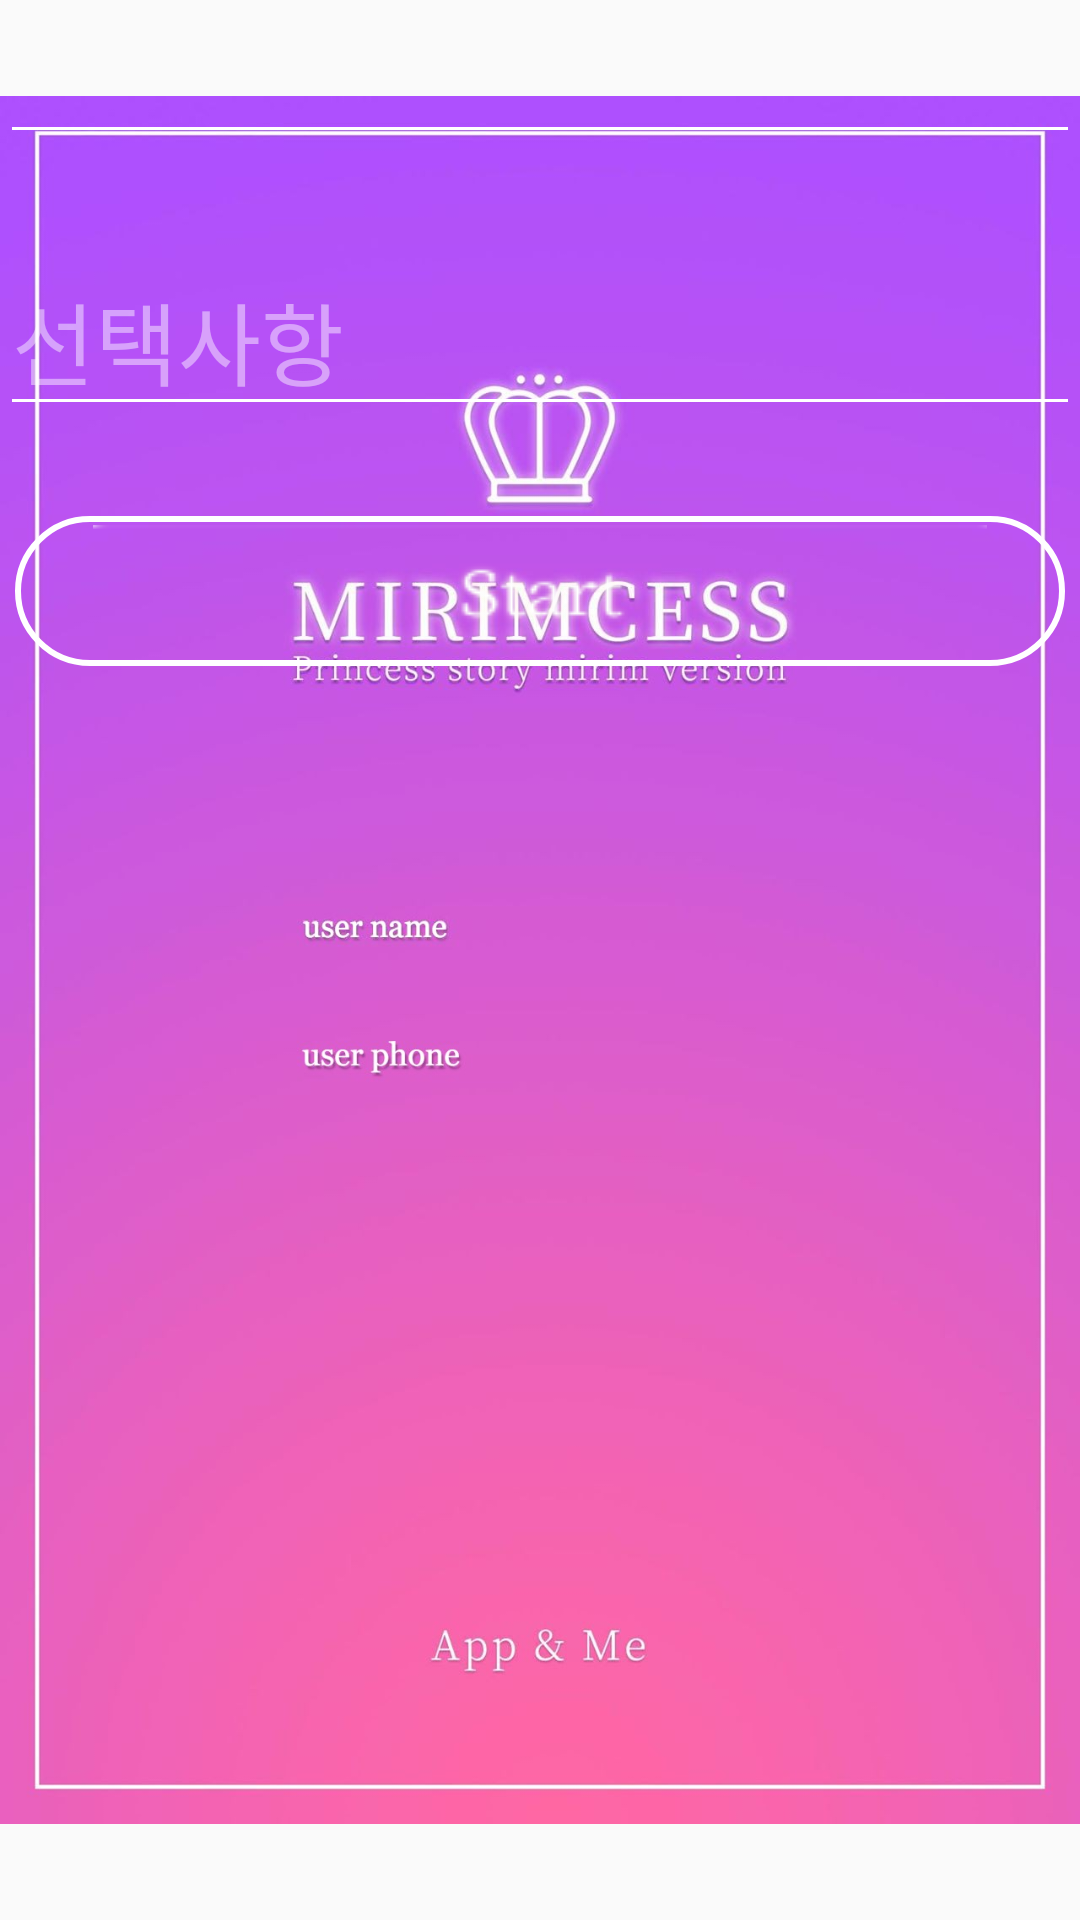

Write the Android layout XML for this screen, with the resource values it uses.
<!-- AndroidManifest.xml: application theme AppTheme -->
<!-- res/layout/activity_main.xml -->
<?xml version="1.0" encoding="utf-8"?>

<androidx.constraintlayout.widget.ConstraintLayout
    xmlns:android="http://schemas.android.com/apk/res/android"
    xmlns:app="http://schemas.android.com/apk/res-auto"
    xmlns:tools="http://schemas.android.com/tools"
    android:layout_width="match_parent"
    android:layout_height="match_parent"
    android:orientation="vertical"
    tools:context=".MainActivity" >

    <ImageView
        android:id="@+id/imageView2"
        android:layout_width="match_parent"
        android:layout_height="match_parent"
        app:layout_constraintBottom_toBottomOf="parent"
        app:layout_constraintEnd_toEndOf="parent"
        app:layout_constraintStart_toStartOf="parent"
        app:layout_constraintTop_toTopOf="parent"
        android:src="@drawable/start" />

    <EditText
        android:id="@+id/editText"
        android:layout_width="360dp"
        android:layout_height="wrap_content"
        android:layout_marginBottom="30dp"
        android:ems="10"
        android:inputType="textPersonName"
        android:textColor="#FFFFFF"
        android:textColorHint="#76FFFFFF"
        android:textSize="30sp"
        android:theme="@style/EditTheme"
        app:layout_constraintBottom_toTopOf="@+id/editText2"
        app:layout_constraintEnd_toEndOf="parent"
        app:layout_constraintStart_toStartOf="parent" />

    <EditText
        android:id="@+id/editText2"
        android:layout_width="360dp"
        android:layout_height="wrap_content"
        android:layout_marginBottom="30dp"
        android:ems="10"
        android:inputType="textPersonName"
        android:textColor="#FFFFFF"
        android:textColorHint="#76FFFFFF"
        android:hint="선택사항"
        android:textSize="30sp"
        android:theme="@style/EditTheme"
        app:layout_constraintBottom_toTopOf="@+id/start"
        app:layout_constraintEnd_toEndOf="parent"
        app:layout_constraintStart_toStartOf="parent" />

    <ImageButton
        android:id="@+id/start"
        android:layout_width="350dp"
        android:layout_height="50dp"
        android:layout_marginBottom="418dp"
        app:srcCompat="@drawable/start_btn"
        android:textColor="@drawable/start_text_custom"
        android:background="@drawable/start_custom"
        app:layout_constraintBottom_toBottomOf="parent"
        app:layout_constraintEnd_toEndOf="parent"
        app:layout_constraintStart_toStartOf="parent" />


</androidx.constraintlayout.widget.ConstraintLayout>
<!-- resources referenced by this layout -->
<resources>
  <!-- drawable start: jpg bitmap (drawable, 76900 bytes) -->
  <!-- drawable start_btn: png bitmap (drawable, 3076 bytes) -->
  <!-- drawable start_custom (drawable) -->
  <?xml version="1.0" encoding="utf-8"?>
  
  <selector xmlns:android="http://schemas.android.com/apk/res/android">
      <item android:state_pressed="true">
          <shape>
              
              <solid android:color="@color/btn"/>
              
              <stroke android:width="2dp" android:color="#4b4c4c"/>
              
              <corners android:bottomLeftRadius="210dp" android:bottomRightRadius="210dp" android:topLeftRadius="210dp" android:topRightRadius="210dp"/>
          </shape>
      </item>
      <item android:state_pressed="false">
          <shape >
              <solid android:color="@color/btn"/>
              <stroke android:width="2dp" android:color="@color/white"/>
              <corners android:bottomLeftRadius="210dp" android:bottomRightRadius="210dp" android:topLeftRadius="210dp" android:topRightRadius="210dp"/>
          </shape>
      </item>
  </selector>
  <!-- drawable start_text_custom (drawable) -->
  <?xml version="1.0" encoding="utf-8"?>
  
  <selector xmlns:tools="http://schemas.android.com/tools" xmlns:android="http://schemas.android.com/apk/res/android">
      <item android:state_pressed="true" android:color="@color/gray"/>
      <item android:state_focused="true" android:color="@color/gray"/>
      <item android:color="@color/white"/>
  </selector>
  <style name="EditTheme" parent="Theme.AppCompat.Light.NoActionBar">
          <item name="colorAccent">#FFFFFF</item>
          <item name="colorControlNormal">#FFFFFF</item>
      </style>
  <style name="AppTheme" parent="Theme.AppCompat.Light.DarkActionBar">
          
          <item name="colorPrimary">@color/colorPrimary</item>
          <item name="colorPrimaryDark">@color/colorPrimaryDark</item>
          <item name="colorAccent">@color/colorAccent</item>
          <item name="windowNoTitle">true</item>
          <item name="android:windowFullscreen">true</item>
      </style>
  <color name="btn">#00FFFFFF</color>
  <color name="white">#FFFFFF</color>
  <color name="gray">#858585</color>
  <color name="colorPrimary">#E6C2FF</color>
  <color name="colorPrimaryDark">#3700B3</color>
  <color name="colorAccent">#03DAC5</color>
</resources>
